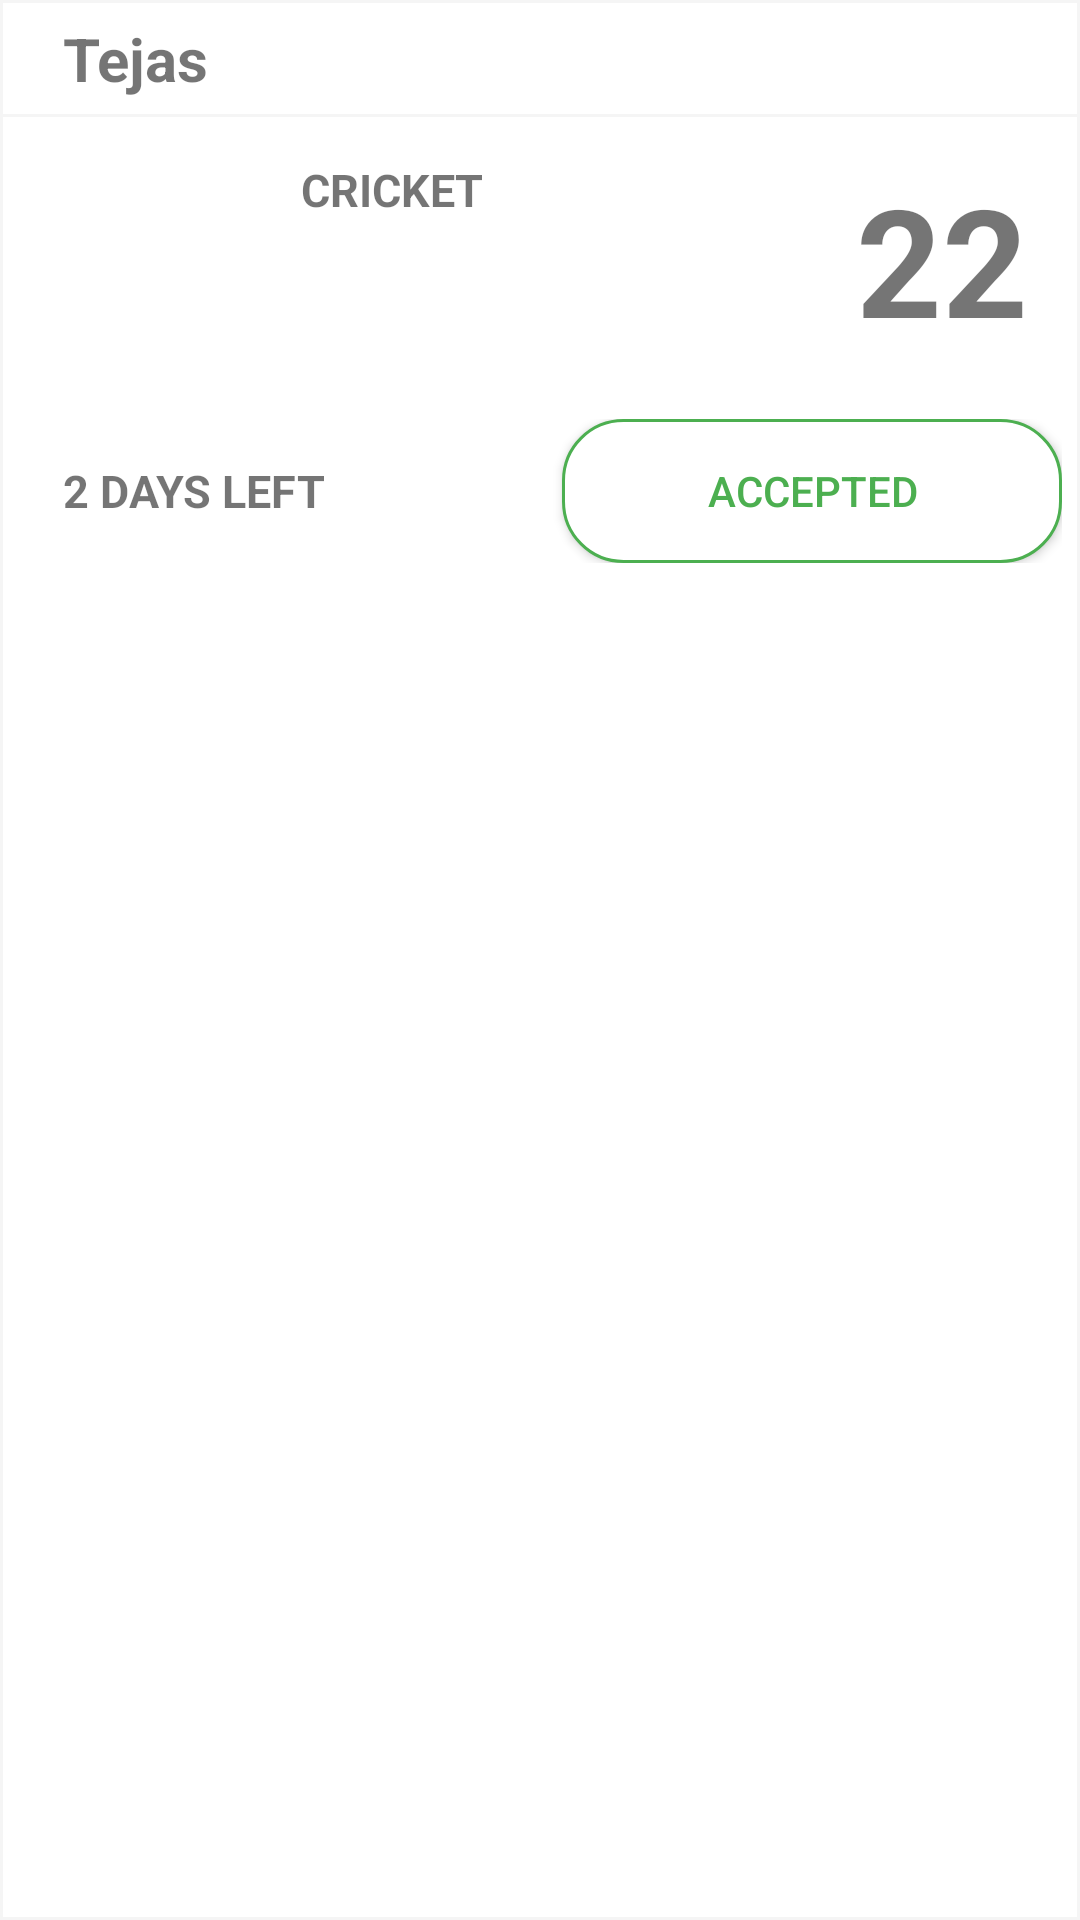

Here is an Android app screen rendered from its layout file. Give the layout XML and the strings, colors and styles it references.
<!-- AndroidManifest.xml: application theme AppTheme -->
<!-- res/layout/pendinglayout.xml -->
<?xml version="1.0" encoding="utf-8"?>
<RelativeLayout xmlns:android="http://schemas.android.com/apk/res/android"
    android:layout_width="match_parent"
    android:layout_height="match_parent"
    android:elevation="8dp"
    android:padding="1dp"
    android:background="@drawable/border"
    >

    <LinearLayout
        android:id="@+id/username"
        android:layout_alignParentRight="true"
        android:layout_alignParentTop="true"
        android:orientation="horizontal"
        android:layout_width="match_parent"
        android:layout_height="wrap_content"
        android:weightSum="3"
        android:layout_margin="5dp"
        >
        <ImageView
            android:id="@+id/img_user"
            android:layout_height="match_parent"
            android:layout_width="wrap_content"
            android:layout_weight="0"
            android:layout_gravity="center"
            android:src="@drawable/ic_img_user"
            />
        <TextView
            android:text="Tejas"
            android:id="@+id/txt_user"
            android:layout_height="match_parent"
            android:textSize="20dp"
            android:layout_width="0dp"
            android:layout_weight="2"
            android:gravity="left|center"
            android:fontFamily="sans-serif"
            android:textStyle="bold"
            android:layout_marginLeft="15dp"
            android:lines="1"

            />
        </LinearLayout>

    <View
        android:layout_width="match_parent"
        android:layout_height="1dp"
        android:background="#F5F5F5"
        android:layout_below="@+id/username"
        />

    <LinearLayout
        android:id="@+id/content"
        android:layout_alignParentRight="true"
        android:layout_below="@+id/username"
        android:layout_height="wrap_content"
        android:layout_width="match_parent"
        android:weightSum="8"
        android:orientation="horizontal"
        android:layout_margin="5dp"
        android:paddingBottom="5dp"
        android:paddingTop="10dp"
        >


        <ImageView
            android:layout_height="match_parent"
            android:layout_width="0dp"
            android:layout_weight="2"
            android:src="@drawable/ic_img_icon"
            />
        <TextView
            android:text="CRICKet"
            android:textSize="15dp"
            android:textStyle="bold"
            android:textAllCaps="true"
            android:id="@+id/txt_game"
            android:layout_height="match_parent"
            android:layout_width="0dp"
            android:layout_weight="4"
            android:gravity="top"
            android:layout_marginLeft="15dp"

            />
        <TextView
            android:text="22"
            android:textSize="50dp"
            android:textStyle="bold"
            android:textAllCaps="true"
            android:layout_height="match_parent"
            android:layout_width="0dp"
            android:layout_weight="2"
            android:gravity="center"
            android:layout_marginLeft="15dp"
            />

    </LinearLayout>
    <LinearLayout
        android:id="@+id/btn"
        android:layout_alignParentRight="true"
        android:layout_below="@+id/content"
        android:layout_height="wrap_content"
        android:layout_width="match_parent"
        android:orientation="horizontal"
        android:layout_margin="5dp"
        android:paddingBottom="15dp"
        android:paddingTop="5dp"
        android:weightSum="4"
        >

        <TextView
            android:text="2 days left"
            android:textSize="15dp"
            android:textStyle="bold"
            android:textAllCaps="true"
            android:id="@+id/time"
            android:layout_height="wrap_content"
            android:layout_width="0dp"
            android:gravity="top"
            android:layout_gravity="center"
            android:layout_weight="2"
            android:layout_marginLeft="15dp"

            />
        <Button
            android:background="@drawable/btnshape"
            android:layout_width="0dp"
            android:layout_height="wrap_content"
            android:text="ACCEPTED"
            android:layout_gravity="right"
            android:layout_weight="2"
            android:textColor="#4CAF50"
            />

    </LinearLayout>

</RelativeLayout>
<!-- resources referenced by this layout -->
<resources>
  <!-- drawable border (drawable) -->
  <?xml version="1.0" encoding="utf-8"?>
  <shape xmlns:android="http://schemas.android.com/apk/res/android"
      android:shape="rectangle"
      >
  
      <solid android:color="#ffffff"/>
      <stroke android:width="1dp" android:color="#F5F5F5"></stroke>
  </shape>
  <!-- drawable btnshape (drawable) -->
  <?xml version="1.0" encoding="utf-8"?>
  <shape xmlns:android="http://schemas.android.com/apk/res/android"
      android:shape="rectangle">
  
      <solid android:color="#ffffff"/>
      <corners android:radius="20dp"></corners>
      <stroke android:color="#4CAF50" android:width="1dp"></stroke>
  </shape>
  <style name="AppTheme" parent="Theme.AppCompat.Light.DarkActionBar">
          
          <item name="colorPrimary">@color/colorPrimary</item>
          <item name="colorPrimaryDark">@color/colorPrimaryDark</item>
          <item name="colorAccent">@color/colorAccent</item>
      </style>
  <!-- not gathered from this repository: default colours our renderer supplied (Android Studio template values) -->
  <color name="colorPrimary">#FF6200EE</color>
  <color name="colorPrimaryDark">#FF3700B3</color>
  <color name="colorAccent">#FF03DAC5</color>
</resources>
